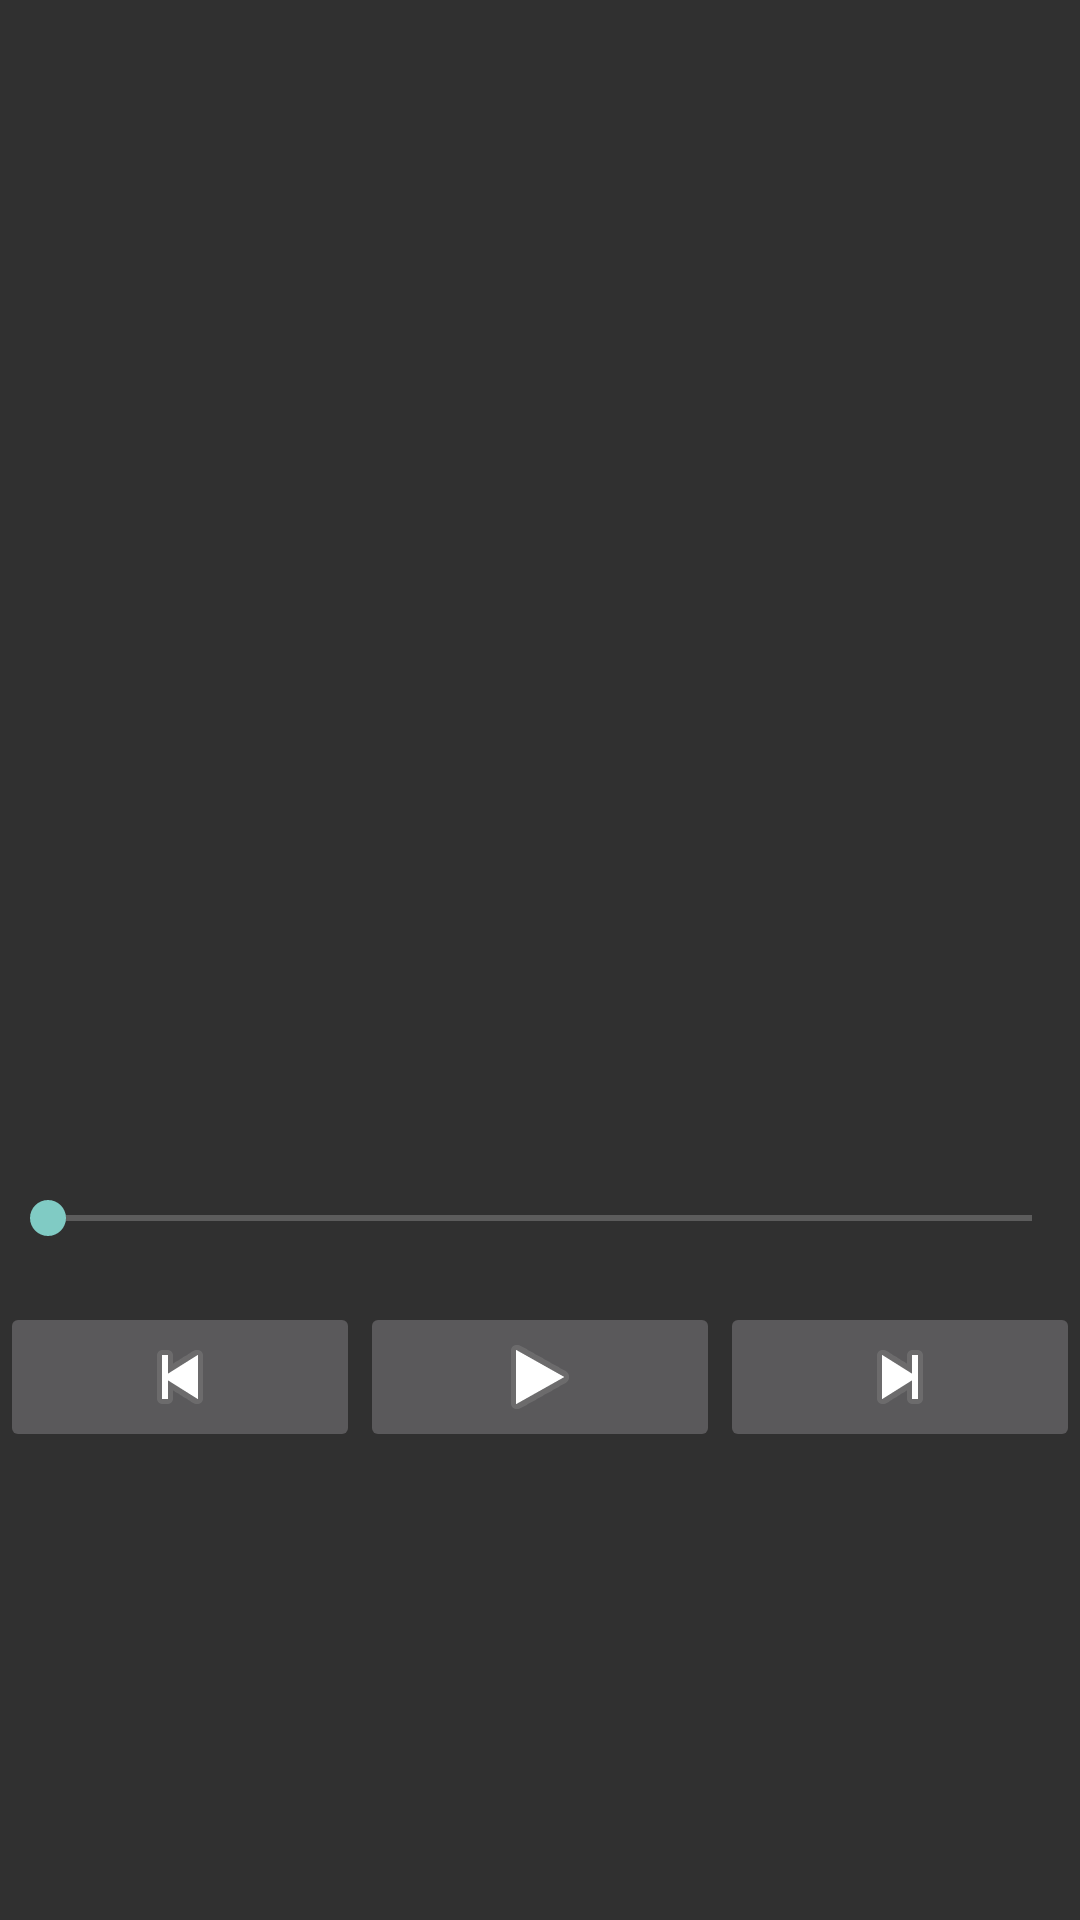

Here is an Android app screen rendered from its layout file. Give the layout XML and the strings, colors and styles it references.
<!-- AndroidManifest.xml: application theme AppTheme -->
<!-- res/layout/fragment_player.xml -->
<?xml version="1.0" encoding="utf-8"?>
<LinearLayout xmlns:android="http://schemas.android.com/apk/res/android"
    xmlns:tools="http://schemas.android.com/tools"

    android:orientation="vertical"
    android:layout_width="match_parent"
    android:layout_height="match_parent">

    <TextView
        android:layout_width="match_parent"
        android:layout_height="wrap_content"
        android:gravity="center"
        android:id="@+id/playing_artist"
        tools:text="ARTIST_NAME"/>
    <TextView
        android:layout_width="match_parent"
        android:layout_height="wrap_content"
        android:id="@+id/playing_album"
        android:gravity="center"
        android:textStyle="italic"
        tools:text="ALBUM_NAME"/>
    <ImageView
        android:layout_width="match_parent"
        android:layout_height="340dp"
        android:id="@+id/playing_image"/>
    <TextView
        android:layout_width="match_parent"
        android:layout_height="wrap_content"
        android:id="@+id/playing_track"
        android:gravity="center"
        android:textStyle="bold"
        tools:text="TRACK_NAME"/>

    <RelativeLayout
        android:layout_width="match_parent"
        android:layout_height="wrap_content"
        android:orientation="horizontal">
        <SeekBar
            android:layout_width="match_parent"
            android:layout_height="wrap_content"
            android:id="@+id/playing_progressbar"/>
        <TextView
            android:layout_width="wrap_content"
            android:layout_height="wrap_content"
            android:id="@+id/player_progress"
            android:layout_below="@id/playing_progressbar"
            android:layout_alignParentLeft="true"
            tools:text="0:00"/>
        <TextView
            android:layout_width="wrap_content"
            android:layout_height="wrap_content"
            android:id="@+id/player_duration"
            android:layout_below="@id/playing_progressbar"
            android:layout_alignParentRight="true"
            tools:text="1:00"/>
    </RelativeLayout>
    <LinearLayout
        android:orientation="horizontal"
        android:layout_width="match_parent"
        android:layout_height="50dp">

        <ImageButton
            android:id="@+id/prev_track"
            android:layout_width="wrap_content"
            android:layout_height="match_parent"
            android:src="@android:drawable/ic_media_previous"
            android:layout_weight="1"/>
        <ImageButton
            android:id="@+id/play_pause"
            android:layout_width="wrap_content"
            android:layout_height="match_parent"
            android:src="@android:drawable/ic_media_play"
            android:layout_weight="1"/>
        <ImageButton
            android:id="@+id/next_track"
            android:layout_width="wrap_content"
            android:layout_height="match_parent"
            android:src="@android:drawable/ic_media_next"
            android:layout_weight="1"/>

    </LinearLayout>
</LinearLayout>
<!-- resources referenced by this layout -->
<resources>
  <style name="AppTheme" parent="Base.Theme.AppCompat">
  
          
  
      </style>
</resources>
